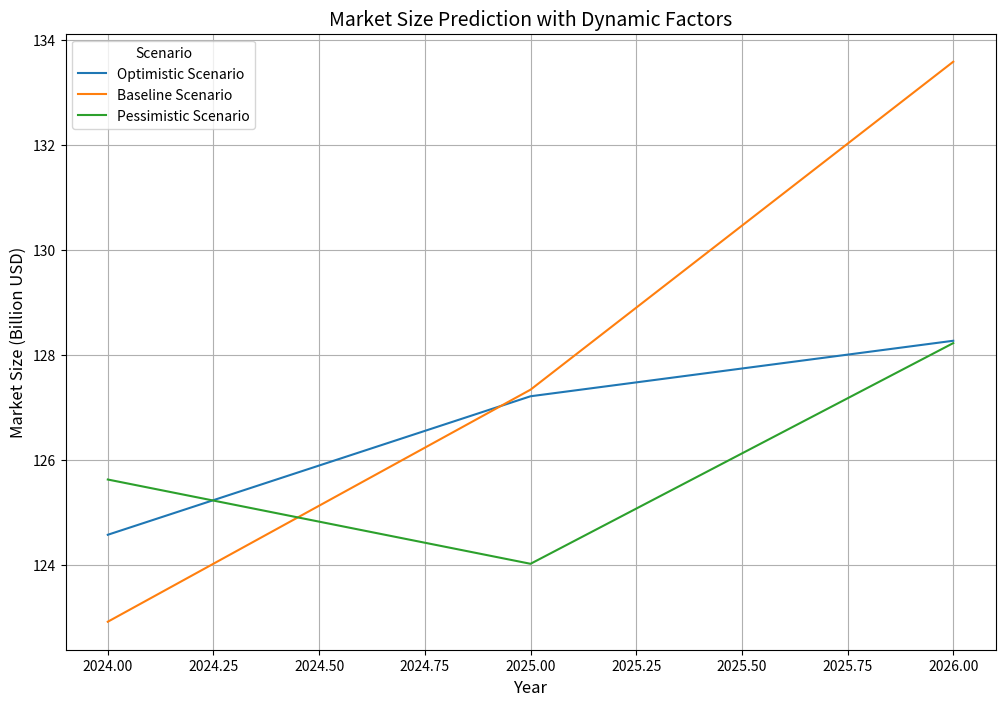

The matplotlib source for this figure:
import numpy as np
import pandas as pd
import matplotlib.pyplot as plt

# === 数据输入 ===
years = np.array([2024, 2025, 2026])
pet_count = np.array([10400, 10650, 10900])  # 宠物数量预测
per_capita = np.array([123.0, 125.0, 127.0])  # 人均消费预测
base_market_size = pet_count * per_capita / 10000  # 初始市场规模（百亿美元）

# === 模拟参数 ===
tariff_changes = [0.1, 0.2, 0.3]  # 关税变化幅度
exchange_rate_changes = [-0.03, 0.0, 0.05]  # 汇率变化幅度
domestic_substitution_rate = 0.5  # 国内替代率（初始值，50%）
random_noise_std = 0.05  # 随机波动标准差

# 动态需求弹性函数
def beta_function(year, base_beta=0.2, beta_growth=0.05, start_year=2024):
    return base_beta + beta_growth * (year - start_year)

# 需求函数
def demand_function(base_demand, tariff, beta, noise=0):
    return base_demand * np.exp(-beta * tariff) + noise

# 供给函数（含国内替代效应）
def supply_function(base_supply, tariff, exchange_rate, alpha, gamma, rho, noise=0):
    international_supply = base_supply * (1 + alpha * tariff + gamma * exchange_rate)  # 国际供给
    domestic_supply = rho * (base_supply - international_supply)  # 国内替代
    return international_supply + domestic_supply + noise

# 模拟情景
results = []

for scenario in ["Optimistic", "Baseline", "Pessimistic"]:
    beta_growth = 0.03 if scenario == "Optimistic" else 0.05 if scenario == "Baseline" else 0.07
    alpha, gamma = (0.2, -0.1) if scenario == "Optimistic" else (0.3, -0.2) if scenario == "Pessimistic" else (0.25, -0.15)
    
    for year, base_size in zip(years, base_market_size):
        beta = beta_function(year, beta_growth=beta_growth)
        
        for tariff in tariff_changes:
            for exchange_rate in exchange_rate_changes:
                noise_demand = np.random.normal(0, random_noise_std * base_size)
                noise_supply = np.random.normal(0, random_noise_std * base_size)
                
                adjusted_demand = demand_function(base_size, tariff, beta, noise=noise_demand)
                adjusted_supply = supply_function(base_size, tariff, exchange_rate, alpha, gamma, domestic_substitution_rate, noise=noise_supply)
                market_size = min(adjusted_demand, adjusted_supply)
                
                results.append({
                    'Year': year,
                    'Scenario': scenario,
                    'Tariff Change (%)': tariff * 100,
                    'Exchange Rate Change (%)': exchange_rate * 100,
                    'Market Size (Billion USD)': market_size
                })

# 转为 DataFrame
df_results = pd.DataFrame(results)

# === 绘图 ===
plt.figure(figsize=(12, 8))
for scenario in ["Optimistic", "Baseline", "Pessimistic"]:
    subset = df_results[df_results['Scenario'] == scenario]
    avg_market_size = subset.groupby('Year')['Market Size (Billion USD)'].mean()
    plt.plot(years, avg_market_size, label=f"{scenario} Scenario")

plt.title("Market Size Prediction with Dynamic Factors", fontsize=14)
plt.xlabel("Year", fontsize=12)
plt.ylabel("Market Size (Billion USD)", fontsize=12)
plt.legend(title="Scenario", fontsize=10)
plt.grid()
plt.show()
